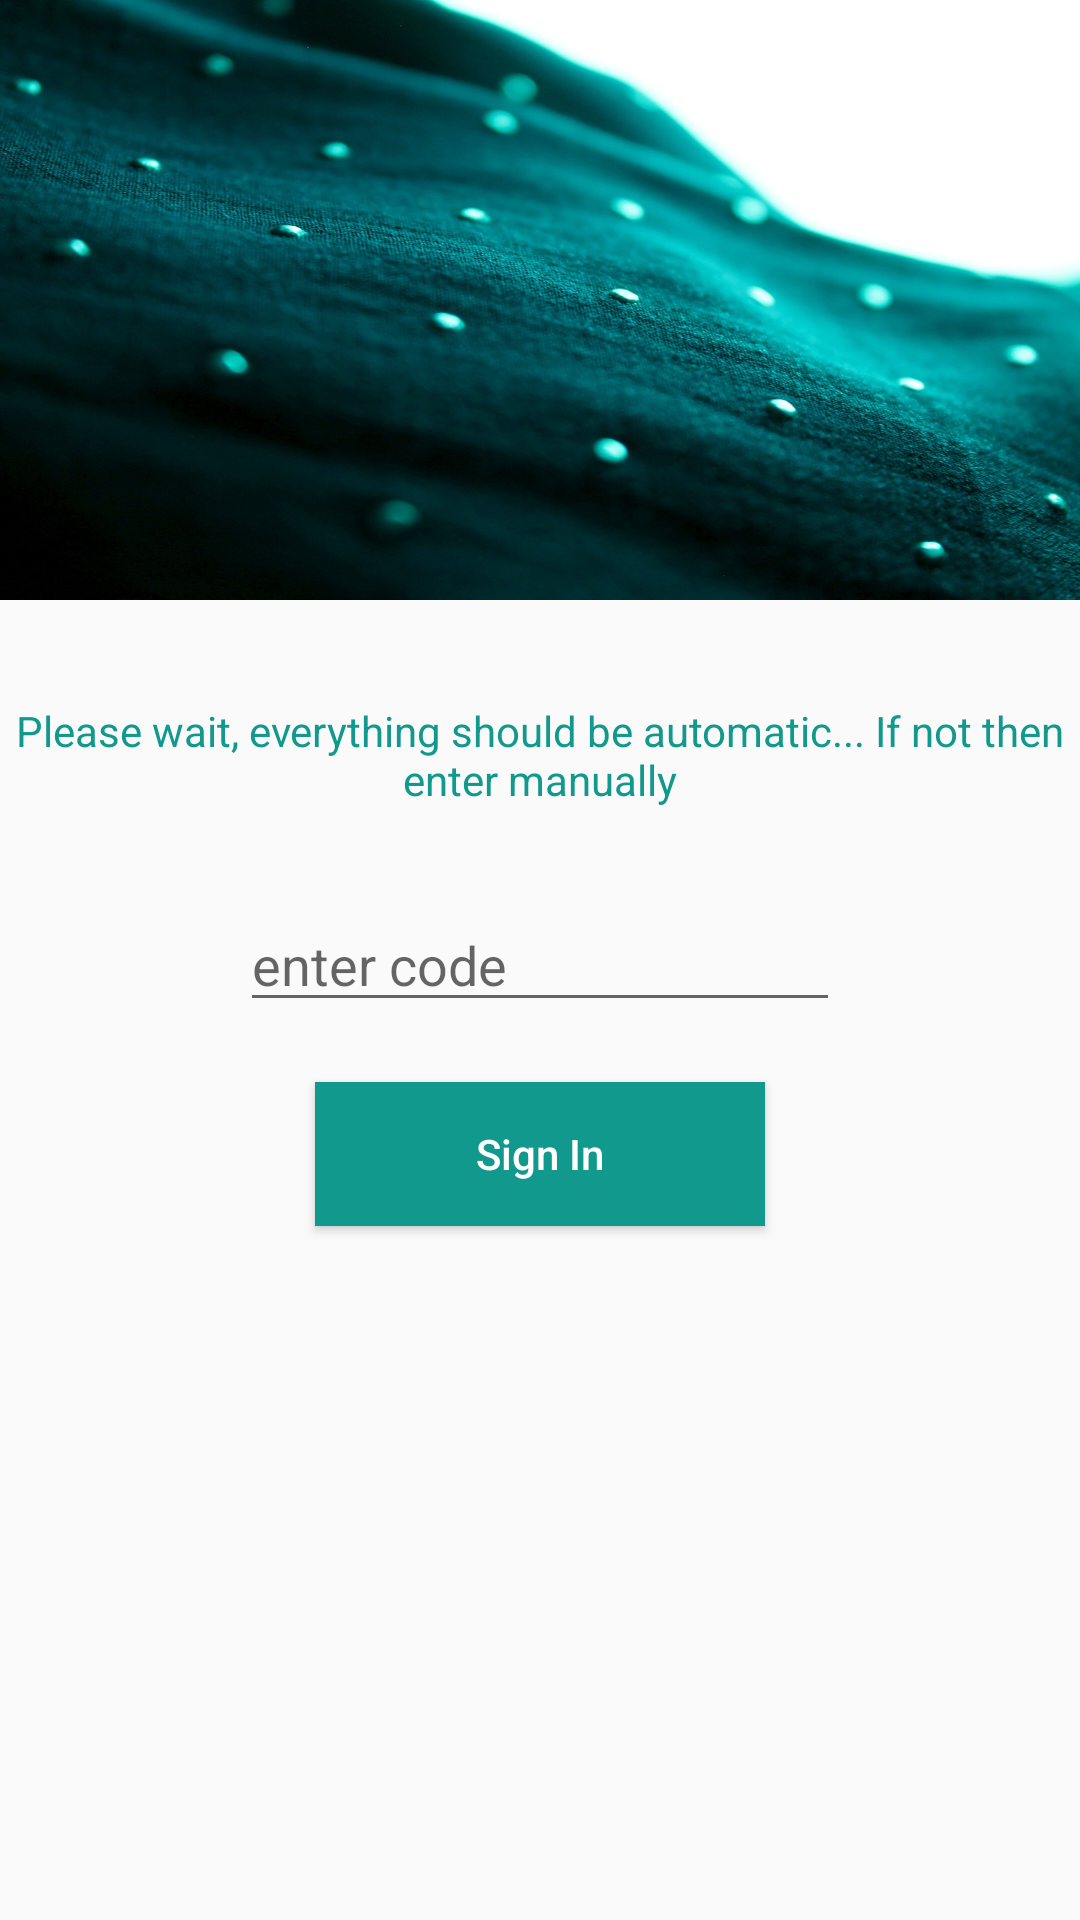

Produce the Android XML layout that renders to this screen, including the resource entries it uses.
<!-- AndroidManifest.xml: application theme AppTheme -->
<!-- res/layout/activity_verify_phone.xml -->
<?xml version="1.0" encoding="utf-8"?>
<RelativeLayout xmlns:android="http://schemas.android.com/apk/res/android"
    xmlns:app="http://schemas.android.com/apk/res-auto"
    xmlns:tools="http://schemas.android.com/tools"
    android:layout_width="match_parent"
    android:layout_height="match_parent"
    >

    <RelativeLayout
        android:id="@+id/relativeLayout"
        android:layout_width="match_parent"
        android:layout_height="200dp"
        android:background="@android:color/white">

        <ImageView
            android:layout_width="match_parent"
            android:layout_height="200dp"
            android:layout_centerHorizontal="true"
            android:layout_centerVertical="true"
            android:src="@drawable/login_bg"
            android:scaleType="fitXY"
            />

    </RelativeLayout>


    <TextView
        android:id="@+id/textView"
        android:layout_width="match_parent"
        android:layout_height="wrap_content"
        android:layout_alignParentTop="true"
        android:layout_centerHorizontal="true"
        android:layout_marginTop="234dp"
        android:gravity="center"
        android:text="Please wait, everything should be automatic... If not then enter manually"
        android:textColor="@color/colorPrimaryDark" />



    <EditText
        android:id="@+id/editTextCode"
        android:layout_width="200dp"
        android:layout_height="wrap_content"
        android:layout_below="@id/textView"
        android:layout_centerHorizontal="true"
        android:digits="0123456789"
        android:hint="enter code"
        android:layout_marginTop="30dp"
        android:maxLength="6" />


    <Button
        android:id="@+id/buttonSignIn"
        android:layout_width="150dp"
        android:layout_height="wrap_content"
        android:layout_below="@id/editTextCode"
        android:layout_centerHorizontal="true"
        android:layout_marginTop="20dp"
        android:background="@color/colorPrimary"
        android:text="Sign In"
        android:textAllCaps="false"
        android:textColor="#ffffff" />

    <ProgressBar
        android:id="@+id/progressbar"
        android:layout_width="wrap_content"
        android:layout_height="wrap_content"
        android:layout_below="@id/buttonSignIn"
        android:layout_centerHorizontal="true"
        android:visibility="gone" />

</RelativeLayout>
<!-- resources referenced by this layout -->
<resources>
  <color name="colorPrimary">#11998e</color>
  <color name="colorPrimaryDark">#11998e</color>
  <!-- drawable login_bg: jpg bitmap (drawable, 171300 bytes) -->
  <style name="AppTheme" parent="Theme.AppCompat.Light.DarkActionBar">
          
          <item name="colorPrimary">#03A9F4</item>
          <item name="colorPrimaryDark">#0288D1</item>
          <item name="colorAccent">#4fa881</item>
          
          <item name="android:windowContentTransitions">true</item>
      </style>
</resources>
